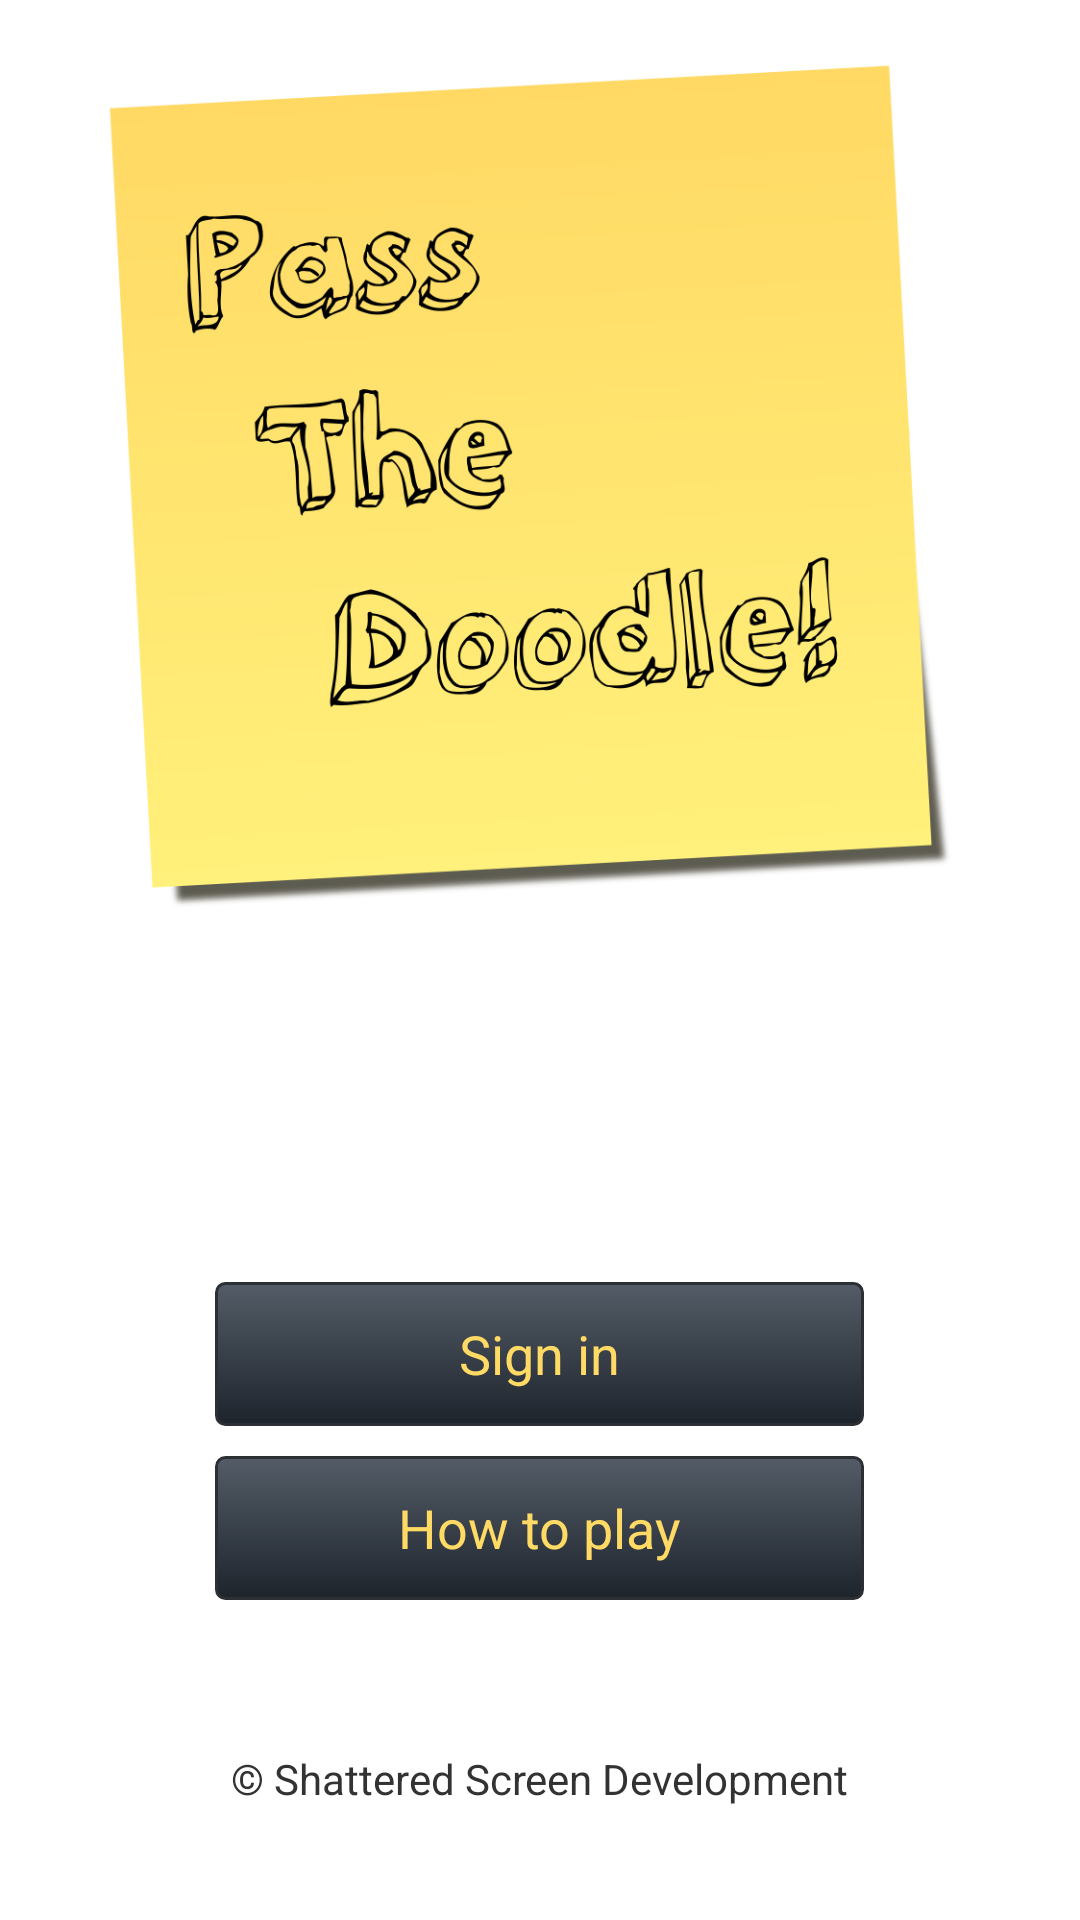

Reconstruct the res/layout file that produces this screen, plus the resources it refers to.
<!-- AndroidManifest.xml: application theme AppTheme -->
<!-- res/layout/fragment_home.xml -->
<LinearLayout xmlns:android="http://schemas.android.com/apk/res/android"
    xmlns:tools="http://schemas.android.com/tools"
    android:layout_width="match_parent"
    android:layout_height="match_parent"
    android:layout_gravity="center"
    android:orientation="vertical"
    android:paddingBottom="@dimen/activity_vertical_margin"
    android:paddingLeft="@dimen/activity_horizontal_margin"
    android:paddingRight="@dimen/activity_horizontal_margin"
    android:paddingTop="@dimen/activity_vertical_margin"
    tools:context=".MainActivity"
    android:weightSum="1.0" >

    <ImageView
        android:id="@+id/imageView1"
        android:layout_width="wrap_content"
        android:layout_height="wrap_content"
        android:scaleType="fitStart"
        android:adjustViewBounds="true"
        android:src="@drawable/ptd_logo"
        android:layout_weight=".6" />
          
     	 

    <LinearLayout
        android:layout_width="match_parent"
        android:layout_height="wrap_content"
        android:orientation="horizontal"
        android:weightSum="1.0"
        android:layout_weight=".3"  >
        
        <LinearLayout
            android:layout_weight=".17"
            android:layout_width="wrap_content"
        	android:layout_height="wrap_content" > </LinearLayout>
        
        <LinearLayout
        	android:layout_width="0dp"
            android:layout_height="wrap_content"
            android:gravity="center"
            android:orientation="vertical"
            android:layout_weight=".66" >

            <Button
                android:id="@+id/button_login"
                style="@style/btnStyleArsenic"
                android:layout_width="match_parent"
                android:layout_height="wrap_content"
                android:layout_marginBottom="10dp"
                android:background="@drawable/custom_btn_arsenic"
                android:onClick="goLogin"
                android:text="@string/action_sign_in_short" />
            
            <Button 
                android:id="@+id/button_logout"
                style="@style/btnStyleArsenic"
                android:layout_width="match_parent"
                android:layout_height="wrap_content"
                android:layout_marginBottom="10dp"
                android:background="@drawable/custom_btn_arsenic"
                android:text="@string/action_log_out_short"
                android:visibility="gone"/>
            
            <Button
		        android:id="@+id/button_guest"
		        android:background="@drawable/custom_btn_arsenic"
		        android:layout_width="match_parent"
		        android:layout_height="wrap_content"
		        android:onClick="goRegister" 
		        android:text="@string/action_help" 
		        style="@style/btnStyleArsenic" />
			
    
        </LinearLayout>
        <LinearLayout
            android:layout_weight=".17"
            android:layout_width="wrap_content"
        	android:layout_height="wrap_content" > </LinearLayout>
        
    </LinearLayout>
    
        <TextView
        android:id="@+id/textView3"
        android:layout_width="wrap_content"
        android:layout_height="wrap_content"
        android:layout_marginBottom="5dp"
        android:text="@string/dev_name"
        android:layout_gravity="center"
        android:layout_weight=".1" /> 

</LinearLayout>
<!-- resources referenced by this layout -->
<resources>
  <dimen name="activity_horizontal_margin">16dp</dimen>
  <dimen name="activity_vertical_margin">16dp</dimen>
  <!-- drawable custom_btn_arsenic (drawable) -->
  <?xml version="1.0" encoding="utf-8"?>
  <selector xmlns:android="http://schemas.android.com/apk/res/android" >
       <item android:state_pressed="true" >
           <shape android:shape="rectangle"  >
               <corners android:radius="3dip" />
               <stroke android:width="1dip" android:color="#2c2f34" />
               <gradient  android:angle="-90"  android:startColor="#090b0e" android:endColor="#363c45"  />            
           </shape>
       </item>
      <item android:state_focused="true">
           <shape android:shape="rectangle"  >
               <corners android:radius="3dip" />
               <stroke android:width="1dip" android:color="#2c2f34" />
               <solid  android:color="#1d242c"/>
           </shape>
       </item>	
      <item >
          <shape android:shape="rectangle"  >
               <corners android:radius="3dip" />
               <stroke android:width="1dip" android:color="#2c2f34" />
               <gradient  android:angle="-90"  android:startColor="#545c67" android:endColor="#1d242c" />            
           </shape>
       </item>
  </selector>
  <!-- drawable ptd_logo: png bitmap (drawable, 123706 bytes) -->
  <string name="action_help">How to play</string>
  <string name="action_log_out_short">Log out</string>
  <string name="action_register_short">Register</string>
  <string name="action_sign_in_short">Sign in</string>
  <string name="dev_name">© Shattered Screen Development</string>
  <style name="btnStyleArsenic" parent="@android:style/Widget.Button">
  		
  		<item name="android:textSize">18sp</item>
  		<item name="android:textColor">@color/logoYellow</item>
  		<item name="android:gravity">center</item>
  		<item name="android:background">@+drawable/custom_btn_arsenic</item>
  
  	</style>
  <style name="AppTheme" parent="AppBaseTheme">
          
      </style>
  <color name="logoYellow">#ffda65</color>
  <style name="AppBaseTheme" parent="android:Theme.Light.NoTitleBar">
          
          
      </style>
</resources>
